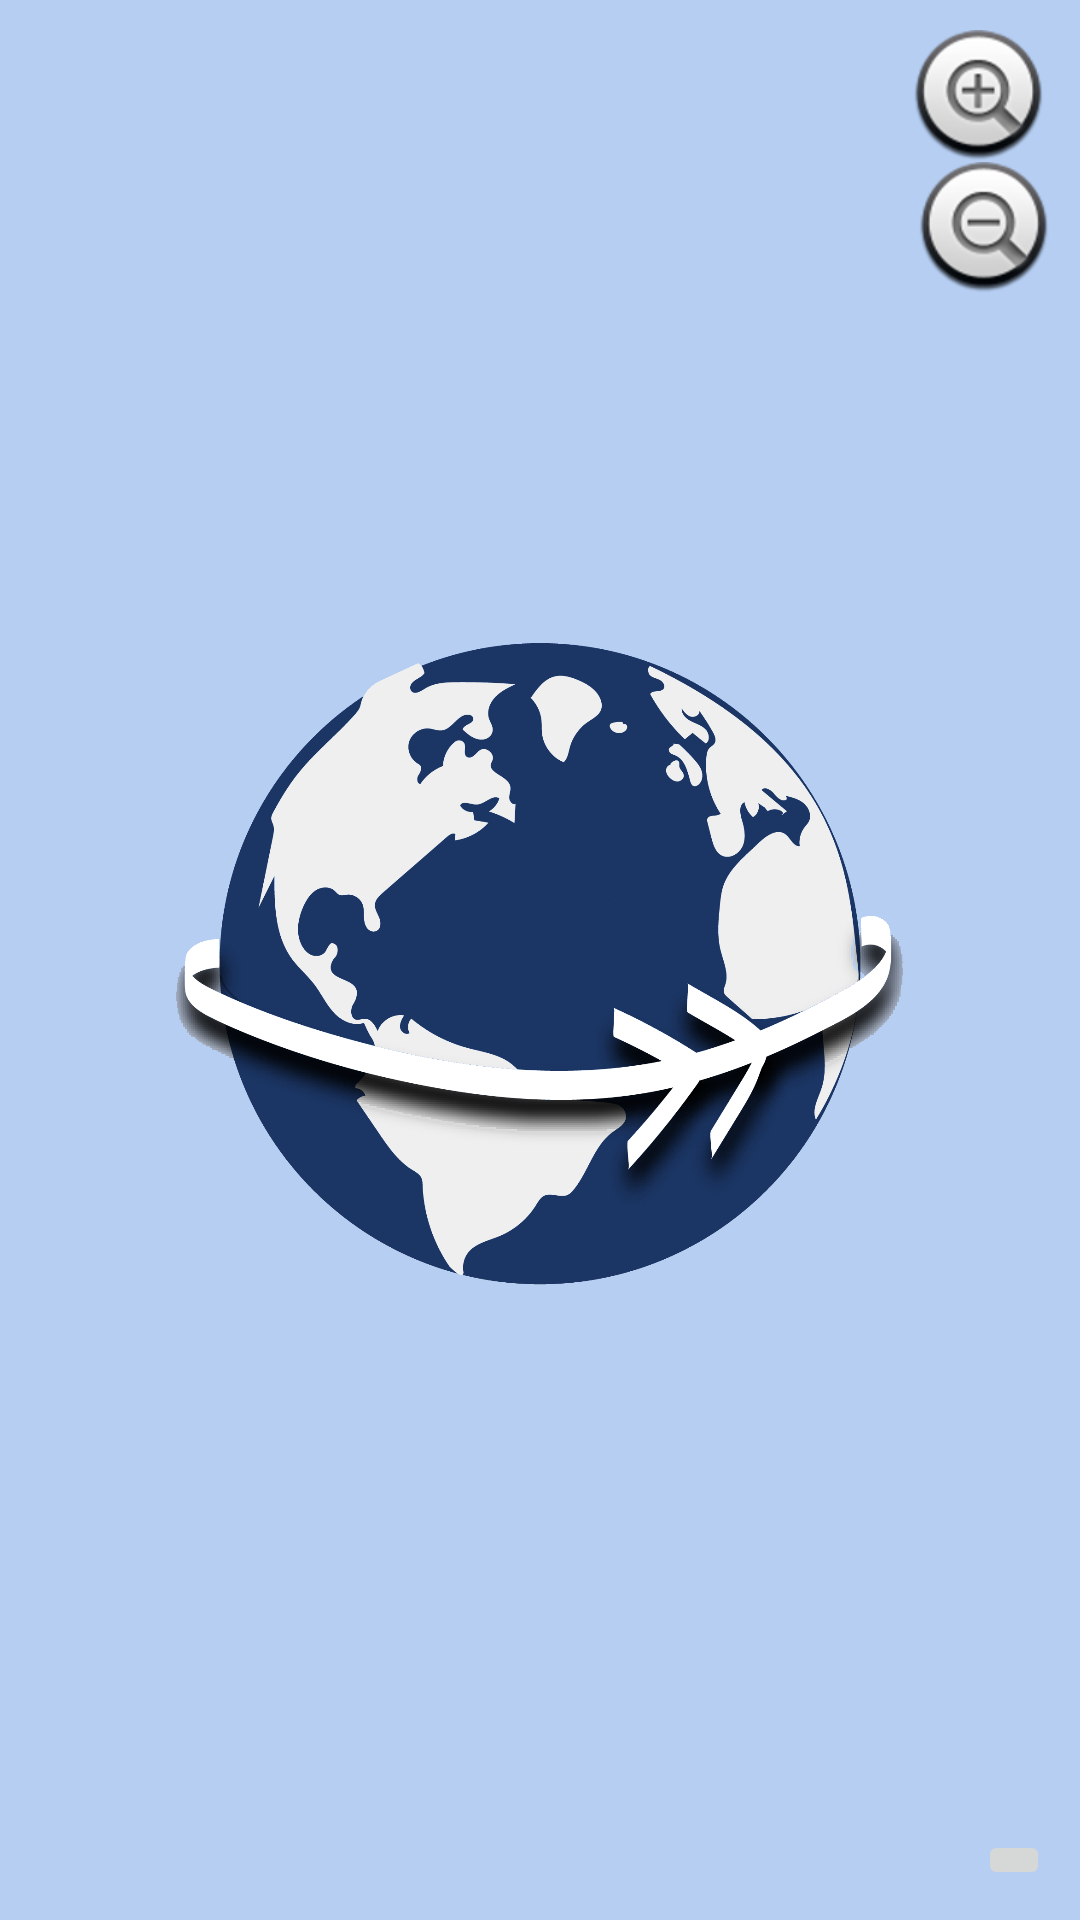

Write the Android layout XML for this screen, with the resource values it uses.
<!-- AndroidManifest.xml: application theme AppTheme.Launcher -->
<!-- res/layout/fragment_map.xml -->
<?xml version="1.0" encoding="utf-8"?>
<RelativeLayout
        xmlns:android="http://schemas.android.com/apk/res/android"
        xmlns:tools="http://schemas.android.com/tools"
        xmlns:map="http://schemas.android.com/apk/res-auto"
        android:layout_width="match_parent"
        android:layout_height="match_parent">


    
            
            
            
            

    <LinearLayout android:layout_width="match_parent"
          android:layout_height="match_parent"
          android:id="@+id/map"
          android:orientation="horizontal">

    </LinearLayout>

    <ImageButton
            android:id="@+id/button_center"
            android:layout_width="wrap_content"
            android:layout_height="wrap_content"
            android:src="@drawable/round_gps_fixed_black_18dp"
            android:layout_alignParentBottom="true"
            android:layout_alignParentRight="true"
            android:layout_margin="10dp"/>

    <ImageButton
            android:id="@+id/button_zoom_in"
            android:layout_width="wrap_content"
            android:layout_height="wrap_content"
            android:layout_alignParentRight="true"
            android:layout_alignParentTop="true"
            android:layout_marginTop="10dp"
            android:layout_marginRight="-20dp"
            android:background="@android:color/transparent"
            android:src="@android:drawable/btn_plus"/>

    <ImageButton
            android:id="@+id/button_zoom_out"
            android:layout_width="wrap_content"
            android:layout_height="wrap_content"
            android:layout_alignParentRight="true"
            android:layout_below="@id/button_zoom_in"
            android:layout_marginRight="10dp"
            android:background="@android:color/transparent"
            android:src="@android:drawable/btn_minus"/>

</RelativeLayout>
<!-- resources referenced by this layout -->
<resources>
  <style name="AppTheme.Launcher">
          <item name="android:windowBackground">@drawable/splash_screen</item>
      </style>
  <!-- drawable splash_screen (drawable) -->
  <layer-list xmlns:android="http://schemas.android.com/apk/res/android"
              android:opacity="opaque">
  
      <item android:drawable="@color/blue_2"/>
  
      <item android:height="256dp" android:width="256dp" android:gravity="center">
  
          <bitmap
                  android:src="@drawable/icon_launcher"
                  android:gravity="clip_horizontal|clip_vertical|center|bottom"/>
  
      </item>
  
  </layer-list>
  <color name="blue_2">#B5CEF2</color>
  <!-- drawable icon_launcher: png bitmap (drawable-v24, 179491 bytes) -->
</resources>
